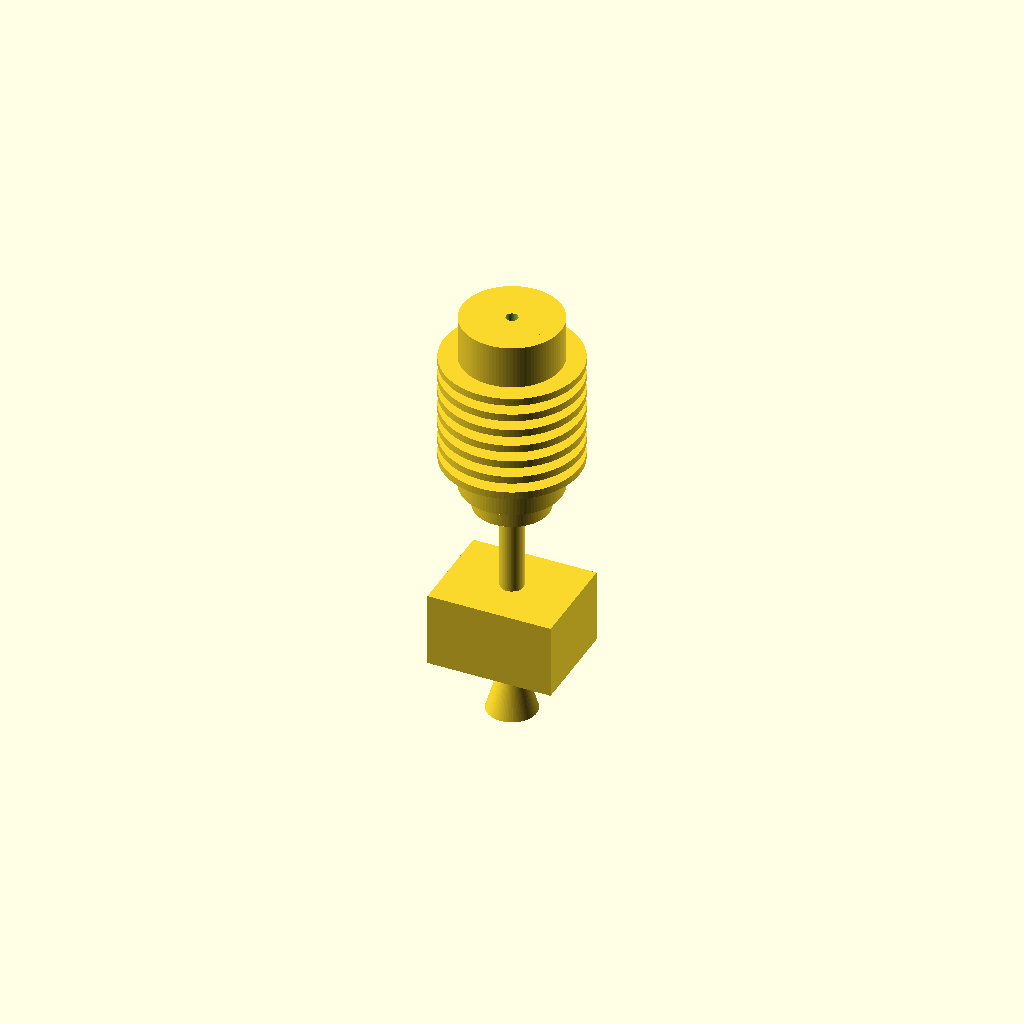
Cell 1 — every parameter at its default value.
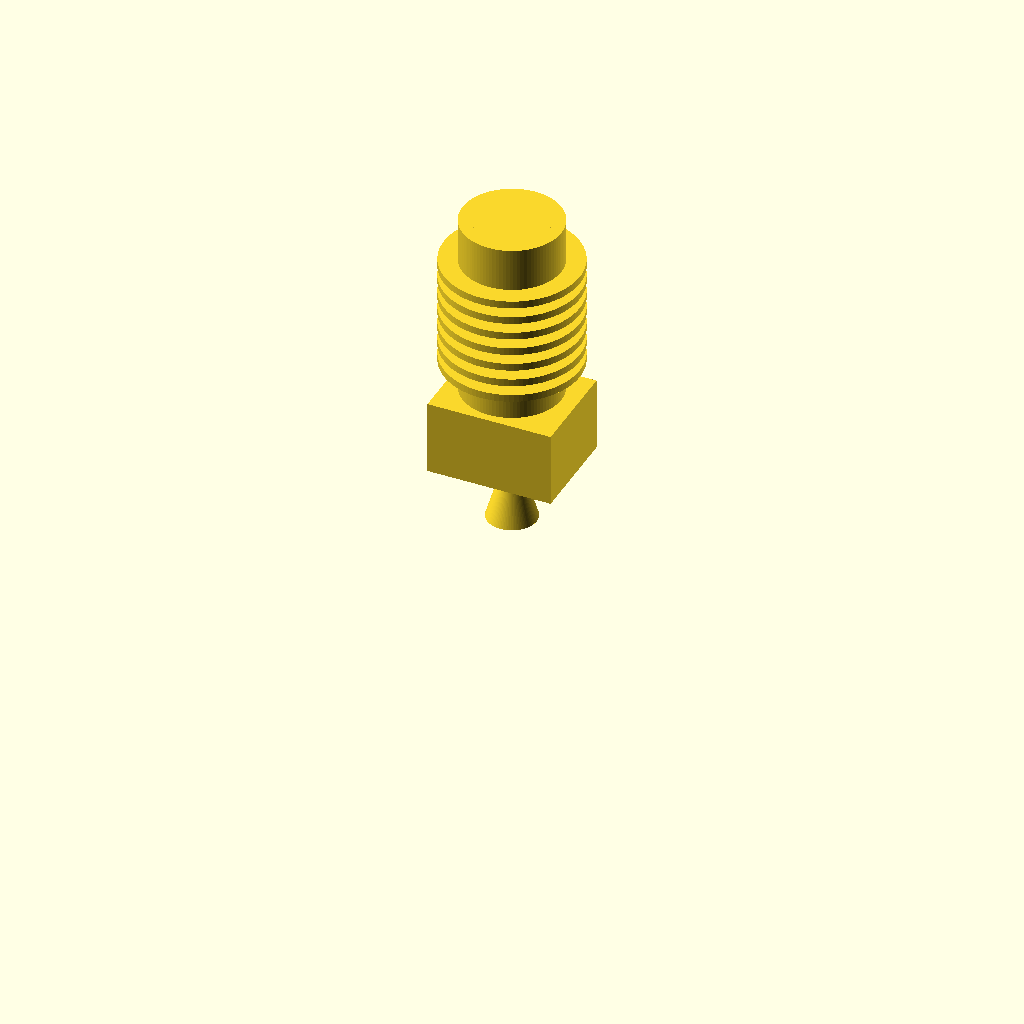
Cell 2: the same model with total_length_mm = 1.
All cells are drawn from one camera (rotation 55°, 0°, 25°, orthographic, colour scheme Cornfield), so only the parameter changes between them.
The OpenSCAD source (results/nopscadlib/craft/scad/hot_end__E3Dv5.scad):
$fn = 96;

// Parameters
total_length_mm = 70; //[35:140:1]
barrel_diameter_mm = 3.7; //[2:7.4:0.1]
filament_diameter_mm = 1.75; //[1:3:0.01]
filament_clearance_mm = 0.2; //[0.05:0.6:0.01]
filament_channel_diameter_mm = 1.95; //[1.6:3.2:0.01]
overlap_mm = 1; //[0.5:2:0.1]

// Heatsink / cold end
body_diameter_mm = 16; //[8:32:0.5]
body_length_mm = 30; //[15:60:1]
groove_diameter_mm = 12; //[6:24:0.5]
groove_length_mm = 6; //[3:15:0.5]

// Heater block / nozzle
heater_block_x_mm = 20; //[10:40:1]
heater_block_y_mm = 16; //[8:32:1]
heater_block_z_mm = 12; //[6:24:1]
nozzle_base_diameter_mm = 8; //[4:16:0.5]
nozzle_length_mm = 10; //[5:25:0.5]
nozzle_tip_diameter_mm = 2; //[1:6:0.1]

// Extra recognizable features
fin_count = 7;
fin_thickness_mm = 1.2;
fin_gap_mm = 1.6;
fin_diameter_mm = 22;
heatbreak_length_mm = 18; // part of barrel between heatsink and heater block

// Derived / enforced dimensions (ensure exact total length)
cold_end_len = body_length_mm;
heater_len = heater_block_z_mm;
nozzle_len = nozzle_length_mm;
barrel_len = total_length_mm - cold_end_len - heater_len - nozzle_len;
barrel_len_ok = (barrel_len > 0) ? barrel_len : 1;

filament_hole_d = max(filament_channel_diameter_mm, filament_diameter_mm + filament_clearance_mm);

// Coordinate system: Z from -total_length/2 (nozzle tip) to +total_length/2 (top)
z_bottom = -total_length_mm/2;
z_nozzle0 = z_bottom;
z_nozzle1 = z_nozzle0 + nozzle_len;

z_heater0 = z_nozzle1;
z_heater1 = z_heater0 + heater_len;

z_barrel0 = z_heater1;
z_barrel1 = z_barrel0 + barrel_len_ok;

z_cold0 = z_barrel1;
z_cold1 = z_cold0 + cold_end_len;

// Helpers
module zcyl(h, r, z0, center=false) {
    translate([0,0, z0 + (center ? 0 : h/2)]) cylinder(h=h, r=r, center=center);
}

module zcyl_taper(h, r1, r2, z0) {
    translate([0,0, z0 + h/2]) cylinder(h=h, r1=r1, r2=r2, center=true);
}

module zcube(size_xyz, z0) {
    translate([0,0, z0 + size_xyz[2]/2]) cube(size_xyz, center=true);
}

// Main hotend (single connected solid with internal filament path)
module hot_end_connected() {
    difference() {
        union() {
            // Nozzle (tapered)
            zcyl_taper(nozzle_len, nozzle_base_diameter_mm/2, nozzle_tip_diameter_mm/2, z_nozzle0);

            // Heater block (overlaps nozzle and barrel for connectivity)
            translate([0,0, z_heater0 + heater_len/2])
                cube([heater_block_x_mm, heater_block_y_mm, heater_len], center=true);

            // Heatbreak / barrel (3.7mm diameter) - overlaps into heater block and cold end
            translate([0,0, z_barrel0 + barrel_len_ok/2])
                cylinder(h=barrel_len_ok + 2*overlap_mm, r=barrel_diameter_mm/2, center=true);

            // Cold end core cylinder (body)
            translate([0,0, z_cold0 + cold_end_len/2])
                cylinder(h=cold_end_len, r=body_diameter_mm/2, center=true);

            // Groove mount feature near top of cold end (connected by overlap)
            groove_z0 = z_cold1 - groove_length_mm;
            translate([0,0, groove_z0 + groove_length_mm/2 - overlap_mm/2])
                cylinder(h=groove_length_mm + overlap_mm, r=groove_diameter_mm/2, center=true);

            // Heatsink fins (radial discs) around upper cold end for recognizable silhouette
            fins_total_h = fin_count*fin_thickness_mm + (fin_count-1)*fin_gap_mm;
            fins_z0 = z_cold1 - fins_total_h - groove_length_mm - 1; // keep below groove
            for (i = [0:fin_count-1]) {
                fin_z = fins_z0 + i*(fin_thickness_mm + fin_gap_mm);
                translate([0,0, fin_z + fin_thickness_mm/2])
                    cylinder(h=fin_thickness_mm, r=fin_diameter_mm/2, center=true);
            }

            // Small transition collar between barrel and cold end (ensures visible step + connectivity)
            collar_h = 4;
            collar_r = max(body_diameter_mm/2 - 2, barrel_diameter_mm/2 + 1.5);
            collar_z0 = z_cold0 - collar_h + overlap_mm;
            translate([0,0, collar_z0 + collar_h/2])
                cylinder(h=collar_h + overlap_mm, r=collar_r, center=true);
        }

        // Filament path (through entire hotend)
        translate([0,0, 0])
            cylinder(h=total_length_mm + 2, r=filament_hole_d/2, center=true);

        // Optional: small nozzle exit taper (keeps tip looking like an orifice)
        // (still part of the same filament path subtraction)
        translate([0,0, z_nozzle0 + 0.6])
            cylinder(h=1.2, r1=(filament_hole_d/2), r2=(nozzle_tip_diameter_mm/2)*0.55, center=true);
    }
}

hot_end_connected();
Parameter table extracted from the source (name, type, default, range or options):
total_length_mm: number, default 70, range 1 to 35, step 140
barrel_diameter_mm: number, default 3.7, range 0.1 to 2, step 7.4
filament_diameter_mm: number, default 1.75, range 0.01 to 1, step 3
filament_clearance_mm: number, default 0.2, range 0.01 to 0.05, step 0.6
filament_channel_diameter_mm: number, default 1.95, range 0.01 to 1.6, step 3.2
overlap_mm: number, default 1, range 0.1 to 0.5, step 2
body_diameter_mm: number, default 16, range 0.5 to 8, step 32
body_length_mm: number, default 30, range 1 to 15, step 60
groove_diameter_mm: number, default 12, range 0.5 to 6, step 24
groove_length_mm: number, default 6, range 0.5 to 3, step 15
heater_block_x_mm: number, default 20, range 1 to 10, step 40
heater_block_y_mm: number, default 16, range 1 to 8, step 32
heater_block_z_mm: number, default 12, range 1 to 6, step 24
nozzle_base_diameter_mm: number, default 8, range 0.5 to 4, step 16
nozzle_length_mm: number, default 10, range 0.5 to 5, step 25
nozzle_tip_diameter_mm: number, default 2, range 0.1 to 1, step 6
fin_count: number, default 7
fin_thickness_mm: number, default 1.2
fin_gap_mm: number, default 1.6
fin_diameter_mm: number, default 22
heatbreak_length_mm: number, default 18
